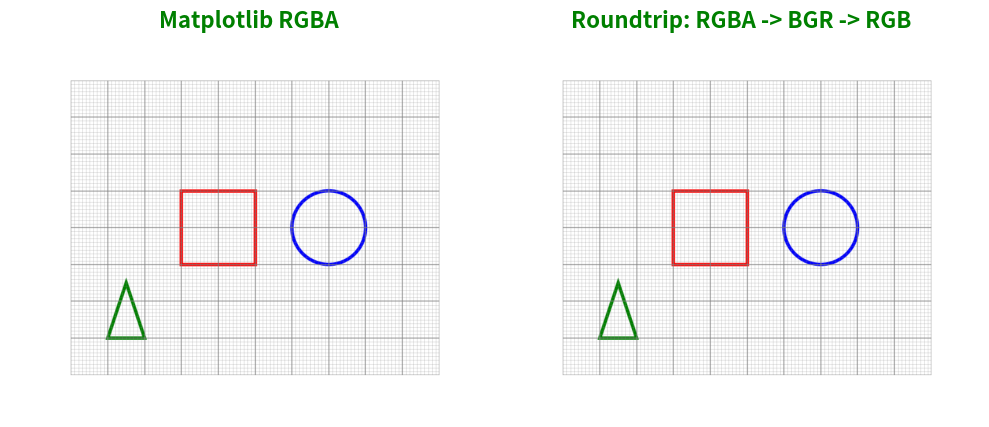

This chart was generated by the following Python code:
"""
spt_base.py
-----------
"""

from __future__ import annotations

import math
from typing import TypeAlias, Sequence, Union
import numpy as np
from numpy.typing import NDArray
import matplotlib as mpl
import matplotlib.pyplot as plt
from matplotlib.collections import LineCollection

ImageBGR:  TypeAlias = NDArray[np.uint8]  # (H, W, 3) BGR order
ImageRGB:  TypeAlias = NDArray[np.uint8]  # (H, W, 3) RGB order
ImageRGBA: TypeAlias = NDArray[np.uint8]  # (H, W, 4) RGBA order
ImageRGBx: TypeAlias = Union[ImageRGB, ImageRGBA] # Either RGB or RGBA


def bgr_from_rgba(rgba: ImageRGBA) -> ImageBGR:
    """Convert RGBA (Matplotlib) to BGR (OpenCV)."""
    return rgba[..., :3][..., ::-1]


def rgb_from_bgr(bgr: ImageBGR) -> ImageRGB:
    """Convert BGR (OpenCV) to RGB (Matplotlib)."""
    return bgr[..., ::-1]


def show_RGBx_grid(images: dict[str, ImageRGBx], title_style: dict = None, 
                   n_columns: int = None, figsize_scale: float = 5) -> None:
    """
    Display multiple images in an automatically balanced rectangular grid.

    Layout rule:
        cols = ceil(sqrt(N))
        rows = ceil(N / cols)
    (Keeps the layout close to square, with longer side horizontal.)

    Args:
        images: Dictionary of <Title>:<Image>; Image - NumPy array (RGB or RGBA).
        title_style: Optional dict for Matplotlib title styling.
        figsize_scale: Multiplier for overall figure size.
    """
    images_n = len(images)
    if images_n == 0:
        raise ValueError("No images to display.")

    # --- Compute balanced grid ---
    
    cols = n_columns or math.ceil(math.sqrt(images_n))
    rows = math.ceil(images_n / cols)

    fig_w = cols * figsize_scale
    fig_h = rows * figsize_scale * 0.9
    fig, axes = plt.subplots(rows, cols, figsize=(fig_w, fig_h))
    axes = np.array(axes).reshape(-1)  # flatten axes array

    # --- Title style defaults ---
    style = dict(fontsize=16, fontweight="bold", color="green")
    if title_style:
        style.update(title_style)

    # --- Draw each image ---
    for (title, img), ax in zip(images.items(), axes):
        ax.imshow(img)
        ax.set_title(title, **style)
        ax.axis("off")

    for i in range(images_n, rows * cols):
        axes[i].axis("off")

    plt.tight_layout()
    plt.show()


def add_grid(ax, width_mm=100, height_mm=80) -> None:
    """Add fine (1 mm) and major (10 mm) gridlines using LineCollection."""
    # Fine grid every 1 mm
    x_fine = np.arange(0, width_mm + 1, 1)
    y_fine = np.arange(0, height_mm + 1, 1)
    lines_fine = (
        [((x, 0), (x, height_mm)) for x in x_fine] +
        [((0, y), (width_mm, y)) for y in y_fine]
    )
    lc_fine = LineCollection(lines_fine, colors="gray", linewidths=0.2, alpha=0.5)
    ax.add_collection(lc_fine)

    # Major grid every 10 mm
    x_major = np.arange(0, width_mm + 1, 10)
    y_major = np.arange(0, height_mm + 1, 10)
    lines_major = (
        [((x, 0), (x, height_mm)) for x in x_major] +
        [((0, y), (width_mm, y)) for y in y_major]
    )
    lc_major = LineCollection(lines_major, colors="gray", linewidths=0.6, alpha=0.7)
    ax.add_collection(lc_major)


def render_scene(width_mm: float = 100, 
                 height_mm: float = 80,
                 dpi: int = 200) -> ImageRGBA:
    """Render an ideal grid + primitives scene via Matplotlib.

    Returns:
        RGBA numpy array (H x W x 4), to be passed into SyntheticPhotoProcessor.
    """
    fig, ax = plt.subplots(figsize=(width_mm / 25.4, height_mm / 25.4), dpi=dpi)
    ax.set_xlim(0, width_mm)
    ax.set_ylim(0, height_mm)
    ax.set_aspect("equal")
    ax.axis("off")

    # Grid (1mm + 10mm thicker lines)

    add_grid(ax, width_mm=100, height_mm=80)

    # Primitives: square, circle, triangle

    ax.add_patch(plt.Rectangle((30, 30), 20, 20, edgecolor="red", fill=False, lw=2))
    ax.add_patch(plt.Circle((70, 40), 10, edgecolor="blue", fill=False, lw=2))
    tri = np.array([[10, 10], [20, 10], [15, 25]])
    ax.fill(tri[:, 0], tri[:, 1], edgecolor="green", fill=False, lw=2)

    fig.canvas.draw()
    rgba = np.asarray(fig.canvas.renderer.buffer_rgba())
    plt.close(fig)

    return rgba


def main():
    # ----------------------------------------------------------------------
    rgba: ImageRGBA = render_scene()
    bgr:  ImageBGR  = bgr_from_rgba(rgba)
    rgb:  ImageRGB  = rgb_from_bgr(bgr)
    
    show_RGBx_grid({
        "Matplotlib RGBA":               rgba,
        "Roundtrip: RGBA -> BGR -> RGB": rgb,
    })


if __name__ == "__main__":
    main()
